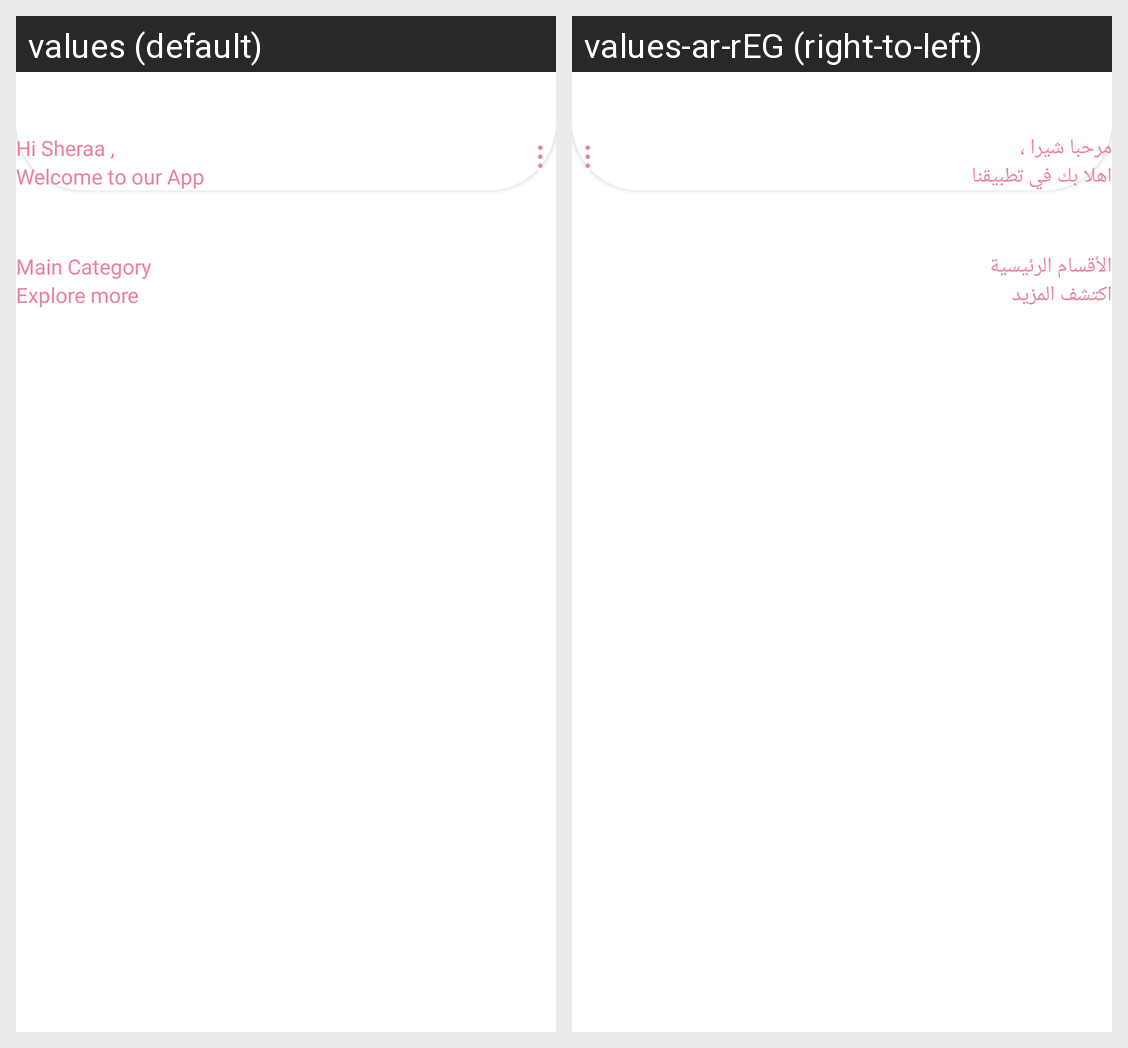

For this localized Android screen grid, give each drawn string resource with its value in every locale shown.
Android screen res/layout/home_fragment.xml rendered under 2 locales, left to right: values (default), values-ar-rEG (right-to-left). Device: Nexus 5 (rendered at 1080×1920; each locale shown at half size, 540×960, under a caption strip naming it); theme Theme.Kefi.
Strings drawn on this screen, with the default value and each locale's value (text and hints the layout hard-codes, and strings that could not be matched under every locale, appear in the picture but are not listed):

hi_sheraa
  values: Hi Sheraa ,
  values-ar-rEG: مرحبا شيرا ،

welcome_to_our_app
  values: Welcome to our App
  values-ar-rEG: اهلا بك في تطبيقنا

main_category
  values: Main Category
  values-ar-rEG: الأقسام الرئيسية

explore_more
  values: Explore more
  values-ar-rEG: اكتشف المزيد
